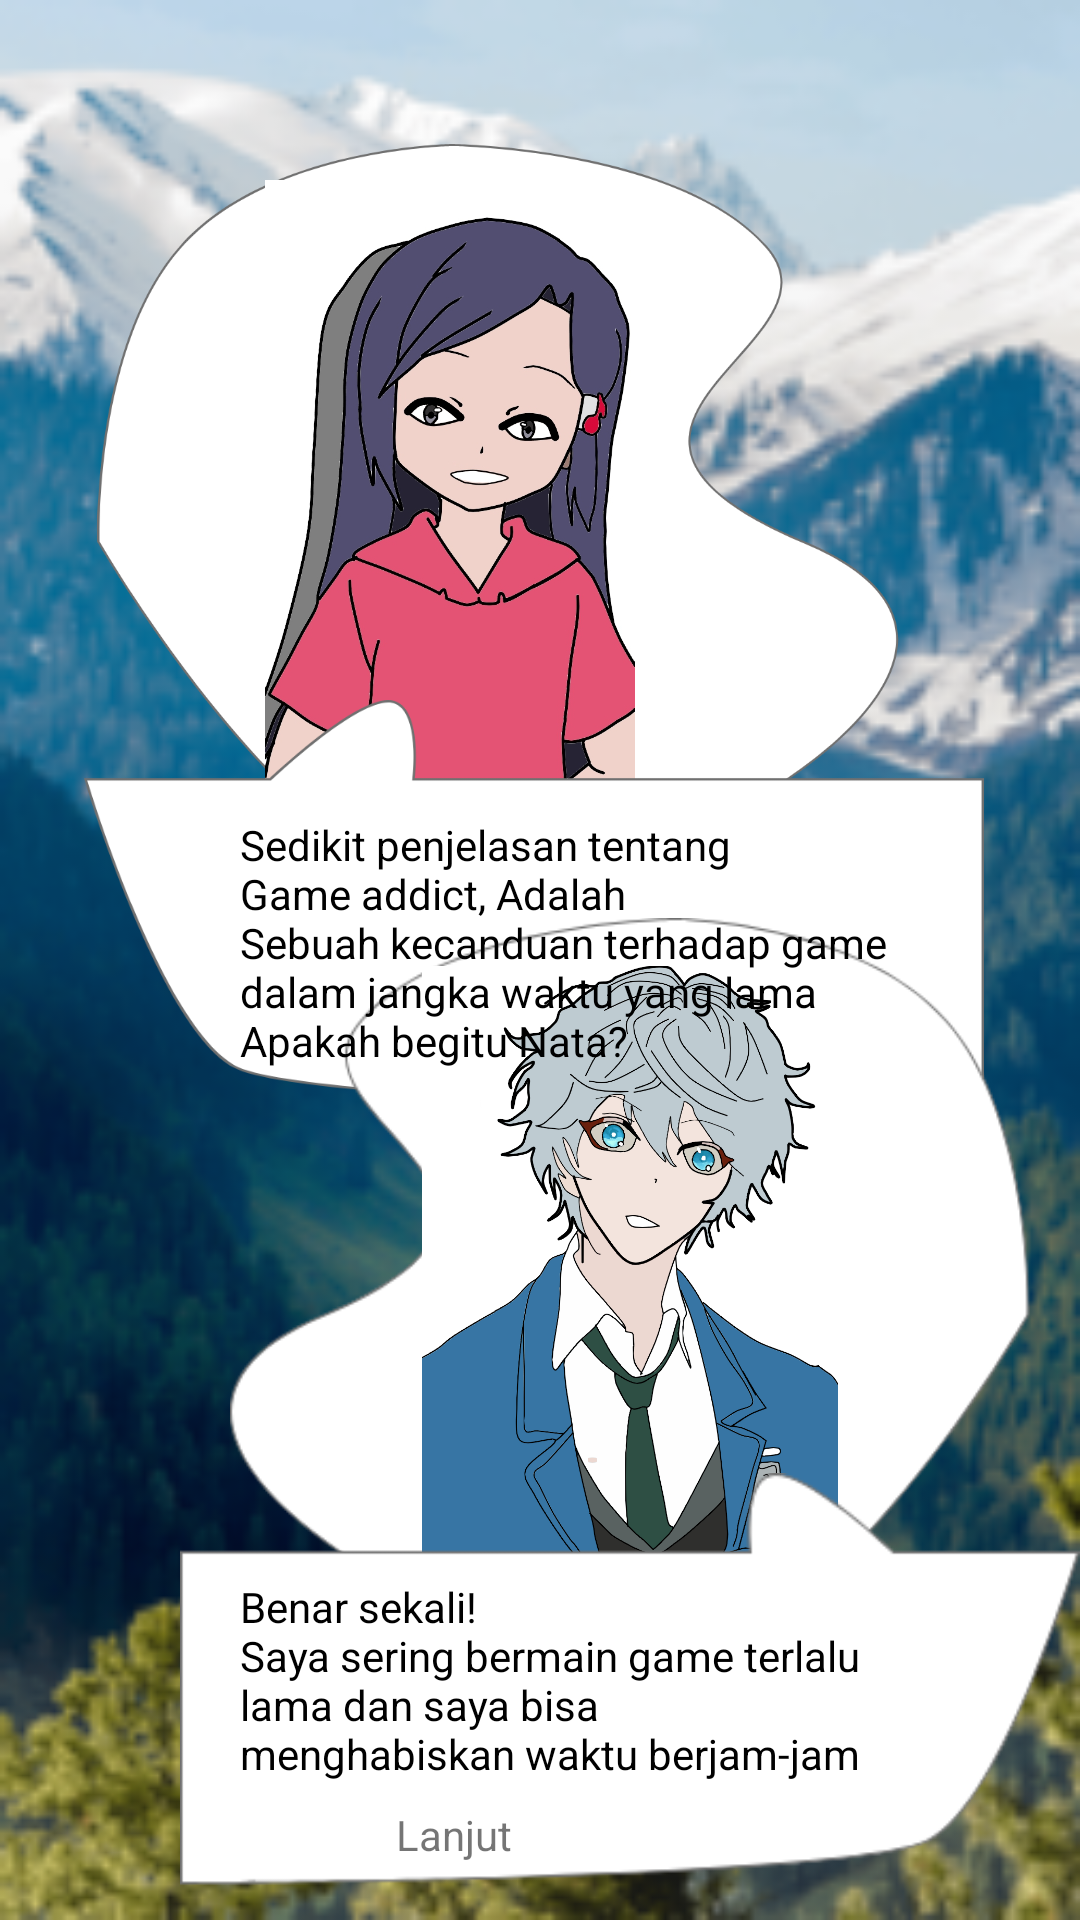

Here is an Android app screen rendered from its layout file. Give the layout XML and the strings, colors and styles it references.
<!-- AndroidManifest.xml: application theme Theme.InGameApps -->
<!-- res/layout/activity_content1.xml -->
<?xml version="1.0" encoding="utf-8"?>
<androidx.constraintlayout.widget.ConstraintLayout xmlns:android="http://schemas.android.com/apk/res/android"
    xmlns:app="http://schemas.android.com/apk/res-auto"
    xmlns:tools="http://schemas.android.com/tools"
    android:layout_width="match_parent"
    android:layout_height="match_parent"
    android:background="@drawable/bg_1"
    tools:context=".game.content.Content1Activity">

    <ImageView
        android:id="@+id/imageView5"
        android:layout_width="300dp"
        android:layout_height="250dp"
        android:layout_marginStart="16dp"
        android:layout_marginTop="48dp"
        app:layout_constraintStart_toStartOf="parent"
        app:layout_constraintTop_toTopOf="parent"
        app:srcCompat="@drawable/path_1" />

    <ImageView
        android:id="@+id/imageView9"
        android:layout_width="300dp"
        android:layout_height="250dp"
        android:layout_marginTop="12dp"
        app:layout_constraintStart_toStartOf="parent"
        app:layout_constraintTop_toTopOf="@+id/imageView5"
        app:srcCompat="@drawable/charadesign1" />

    <ImageView
        android:id="@+id/imageView10"
        android:layout_width="300dp"
        android:layout_height="300dp"
        android:layout_marginStart="28dp"
        android:layout_marginTop="92dp"
        app:layout_constraintStart_toStartOf="parent"
        app:layout_constraintTop_toTopOf="@+id/imageView9"
        app:srcCompat="@drawable/path_2" />

    <ImageView
        android:id="@+id/imageView11"
        android:layout_width="300dp"
        android:layout_height="250dp"
        android:layout_marginBottom="84dp"
        app:layout_constraintBottom_toBottomOf="parent"
        app:layout_constraintEnd_toEndOf="parent"
        app:srcCompat="@drawable/path_3" />

    <ImageView
        android:id="@+id/imageView6"
        android:layout_width="300dp"
        android:layout_height="250dp"
        android:layout_marginTop="16dp"
        app:layout_constraintEnd_toEndOf="parent"
        app:layout_constraintTop_toTopOf="@+id/imageView11"
        app:srcCompat="@drawable/charadesign3" />

    <ImageView
        android:id="@+id/iv_start"
        android:layout_width="300dp"
        android:layout_height="300dp"
        android:layout_marginTop="104dp"
        app:layout_constraintEnd_toEndOf="parent"
        app:layout_constraintTop_toTopOf="@+id/imageView11"
        app:srcCompat="@drawable/path_4" />

    <TextView
        android:id="@+id/textView10"
        android:layout_width="wrap_content"
        android:layout_height="wrap_content"
        android:layout_marginStart="52dp"
        android:layout_marginTop="120dp"
        android:text="@string/content1"
        android:textColor="@color/black"
        android:textSize="14sp"
        app:layout_constraintStart_toStartOf="@+id/imageView10"
        app:layout_constraintTop_toTopOf="@+id/imageView10" />

    <TextView
        android:id="@+id/tv_start"
        android:layout_width="wrap_content"
        android:layout_height="wrap_content"
        android:layout_marginStart="20dp"
        android:layout_marginTop="116dp"
        android:text="@string/content1.1"
        android:textColor="@color/black"
        android:textSize="14sp"
        app:layout_constraintStart_toStartOf="@+id/iv_start"
        app:layout_constraintTop_toTopOf="@+id/iv_start" />

    <TextView
        android:id="@+id/tv_lanjut"
        android:layout_width="wrap_content"
        android:layout_height="wrap_content"
        android:layout_marginStart="72dp"
        android:layout_marginTop="8dp"
        android:text="@string/lanjutk"
        app:layout_constraintStart_toStartOf="@+id/iv_start"
        app:layout_constraintTop_toBottomOf="@+id/tv_start" />
</androidx.constraintlayout.widget.ConstraintLayout>
<!-- resources referenced by this layout -->
<resources>
  <color name="black">#FF000000</color>
  <!-- drawable bg_1: png bitmap (drawable, 87806 bytes) -->
  <!-- drawable charadesign1: png bitmap (drawable, 239586 bytes) -->
  <!-- drawable charadesign3: png bitmap (drawable, 299442 bytes) -->
  <!-- drawable path_1: png bitmap (drawable, 78151 bytes) -->
  <!-- drawable path_2: png bitmap (drawable, 27549 bytes) -->
  <!-- drawable path_3: png bitmap (drawable, 17502 bytes) -->
  <!-- drawable path_4: png bitmap (drawable, 6386 bytes) -->
  <string name="content1">Sedikit penjelasan tentang\nGame addict, Adalah\nSebuah kecanduan terhadap game\ndalam jangka waktu yang lama\nApakah begitu Nata?</string>
  <string name="content1.1">Benar sekali!\nSaya sering bermain game terlalu\nlama dan saya bisa\nmenghabiskan waktu berjam-jam</string>
  <string name="lanjutk">Lanjut</string>
  <style name="Theme.InGameApps" parent="Theme.MaterialComponents.DayNight.NoActionBar">
          
          <item name="colorPrimary">@color/purple_500</item>
          <item name="colorPrimaryVariant">@color/purple_700</item>
          <item name="colorOnPrimary">@color/white</item>
          
          <item name="colorSecondary">@color/teal_200</item>
          <item name="colorSecondaryVariant">@color/teal_700</item>
          <item name="colorOnSecondary">@color/black</item>
          
          <item name="android:statusBarColor" tools:targetApi="l">?attr/colorPrimaryVariant</item>
          
      </style>
  <color name="purple_500">#FF6200EE</color>
  <color name="purple_700">#FF3700B3</color>
  <color name="white">#FFFFFFFF</color>
  <color name="teal_200">#FF03DAC5</color>
  <color name="teal_700">#FF018786</color>
</resources>
